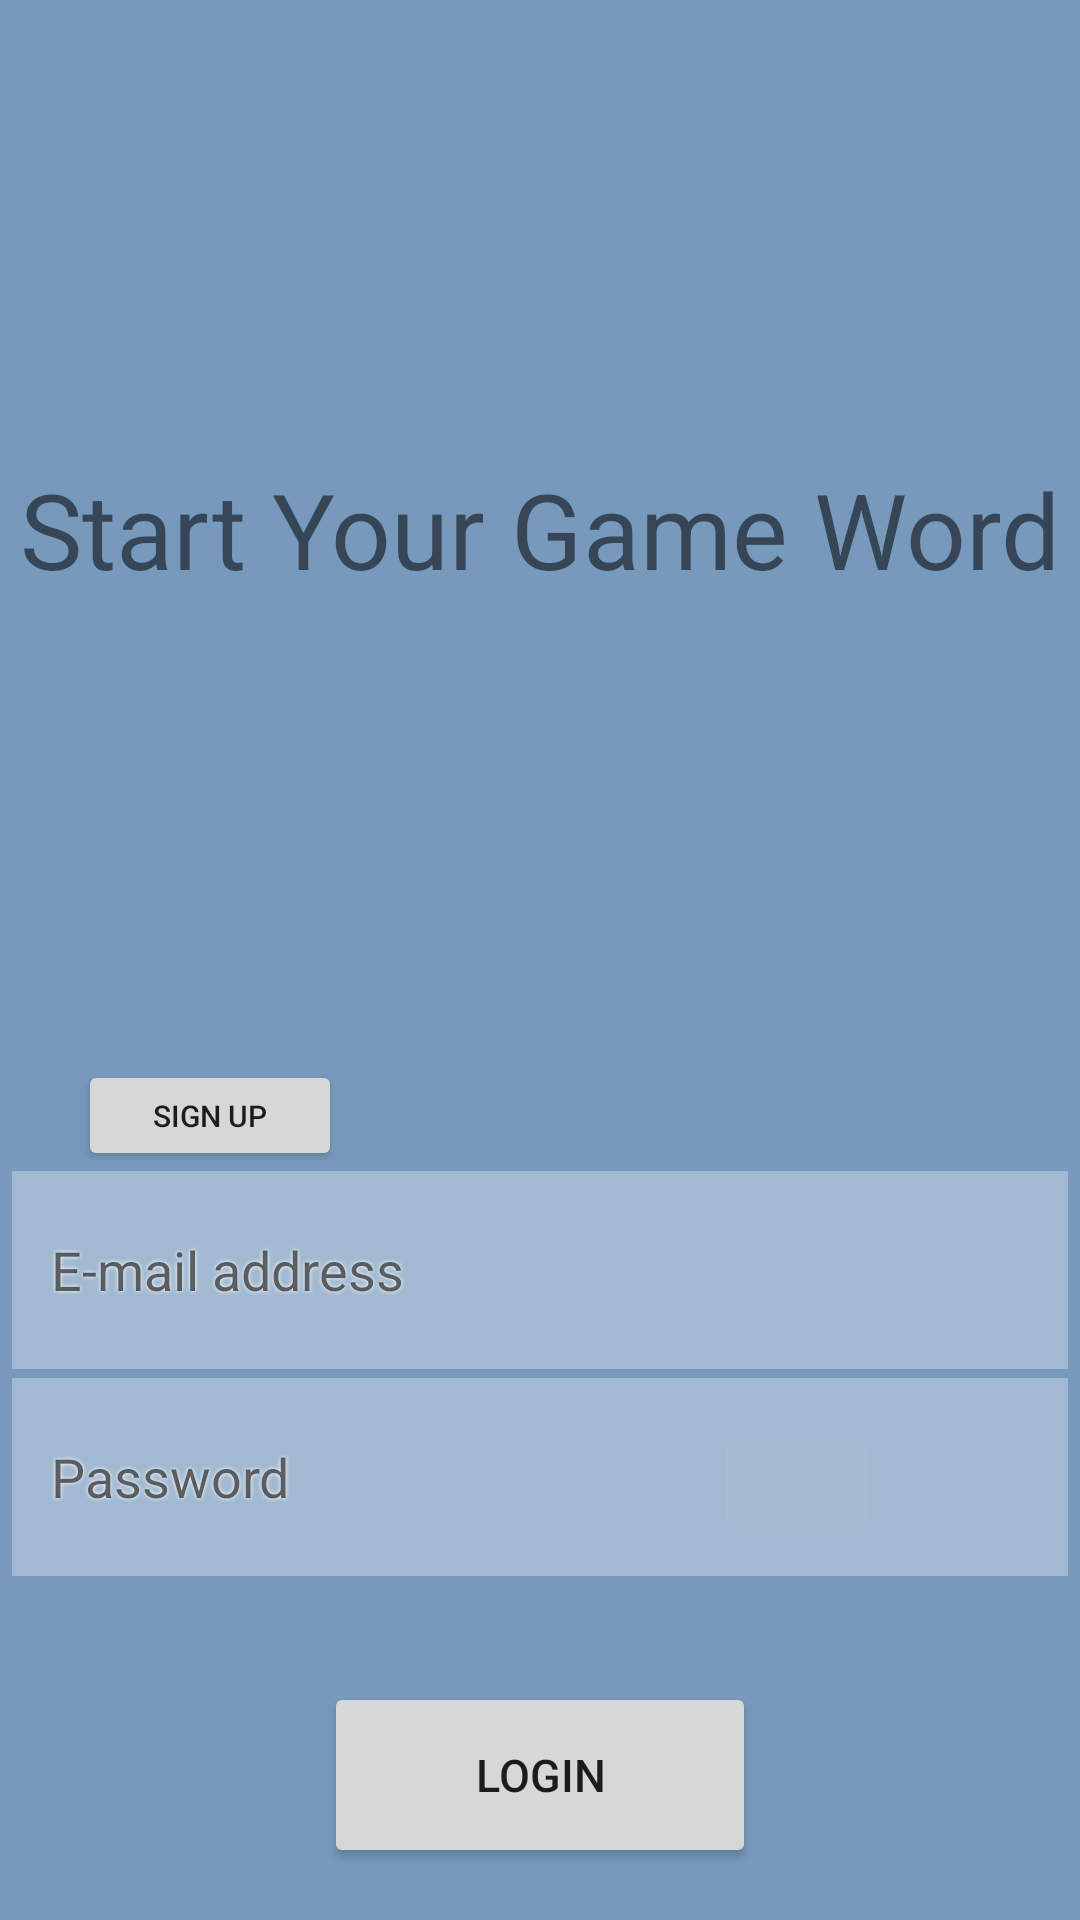

Produce the Android XML layout that renders to this screen, including the resource entries it uses.
<!-- AndroidManifest.xml: application theme Theme.GameBan -->
<!-- res/layout/fragment_login.xml -->
<?xml version="1.0" encoding="utf-8"?>
<androidx.constraintlayout.widget.ConstraintLayout xmlns:android="http://schemas.android.com/apk/res/android"
    xmlns:app="http://schemas.android.com/apk/res-auto"
    xmlns:tools="http://schemas.android.com/tools"
    android:layout_width="match_parent"
    android:layout_height="match_parent"
    app:passwordToggleEnabled="true"
    tools:context=".loginSignup.LoginPage">


    <TextView
        android:id="@+id/loginTitle"
        android:layout_width="wrap_content"
        android:layout_height="wrap_content"
        android:text="Start Your Game Word"
        android:textSize="35dp"

        app:layout_constraintBottom_toBottomOf="parent"
        app:layout_constraintEnd_toEndOf="parent"
        app:layout_constraintStart_toStartOf="parent"
        app:layout_constraintTop_toTopOf="parent"
        app:layout_constraintVertical_bias="0.258" />

    <Button
        android:id="@+id/signUpBtn"
        android:layout_width="wrap_content"
        android:layout_height="37dp"
        android:text="Sign Up"
        android:textSize="10dp"
        android:visibility="visible"
        app:layout_constraintBottom_toBottomOf="parent"
        app:layout_constraintEnd_toEndOf="parent"
        app:layout_constraintHorizontal_bias="0.095"
        app:layout_constraintStart_toStartOf="parent"
        app:layout_constraintTop_toTopOf="parent"
        app:layout_constraintVertical_bias="0.586" />

    <EditText
        android:id="@+id/emailEditText"
        android:layout_width="352dp"
        android:layout_height="66dp"
        android:background="#50FFFFFF"
        android:hint="   E-mail address"
        android:shadowColor="#FFFFFF"
        android:shadowRadius="3.0"
        android:singleLine="true"
        app:layout_constraintBottom_toBottomOf="parent"
        app:layout_constraintEnd_toEndOf="parent"
        app:layout_constraintHorizontal_bias="0.5"
        app:layout_constraintStart_toStartOf="parent"
        app:layout_constraintTop_toTopOf="parent"
        app:layout_constraintVertical_bias="0.68" />

    <EditText
        android:id="@+id/passwordEditText"
        android:layout_width="352dp"
        android:layout_height="66dp"
        android:background="#50FFFFFF"
        android:hint="   Password"
        android:inputType="textPassword"
        android:shadowColor="#FFFFFF"
        android:shadowRadius="3.0"
        android:singleLine="true"
        app:layout_constraintBottom_toBottomOf="parent"
        app:layout_constraintEnd_toEndOf="parent"
        app:layout_constraintHorizontal_bias="0.5"
        app:layout_constraintStart_toStartOf="parent"
        app:layout_constraintTop_toTopOf="parent"
        app:layout_constraintVertical_bias="0.8" />

    <Button
        android:id="@+id/loginBtn"
        android:layout_width="144dp"
        android:layout_height="62dp"
        android:text="Login"
        android:textSize="15dp"
        app:layout_constraintBottom_toBottomOf="parent"
        app:layout_constraintEnd_toEndOf="parent"
        app:layout_constraintHorizontal_bias="0.5"
        app:layout_constraintStart_toStartOf="parent"
        app:layout_constraintTop_toTopOf="parent"
        app:layout_constraintVertical_bias="0.97" />

    <TextView
        android:id="@+id/errorText"
        android:layout_width="375dp"
        android:layout_height="wrap_content"
        android:text=""
        android:textColor="#FF0000"
        app:layout_constraintBottom_toBottomOf="parent"
        app:layout_constraintEnd_toEndOf="parent"
        app:layout_constraintHorizontal_bias="0.555"
        app:layout_constraintStart_toStartOf="parent"
        app:layout_constraintTop_toTopOf="parent"
        app:layout_constraintVertical_bias="0.844" />

    <ImageButton
        android:id="@+id/backBtn"
        android:layout_width="wrap_content"
        android:layout_height="wrap_content"
        android:background="@drawable/ic_baseline_arrow_back_ios_24"
        app:layout_constraintBottom_toBottomOf="parent"
        app:layout_constraintEnd_toEndOf="parent"
        app:layout_constraintHorizontal_bias="0.061"
        app:layout_constraintStart_toStartOf="parent"
        app:layout_constraintTop_toTopOf="parent"
        app:layout_constraintVertical_bias="0.023" />

    <ProgressBar
        android:id="@+id/loginProgressBar"
        android:layout_width="40dp"
        android:layout_height="40dp"
        android:layout_marginBottom="40dp"
        android:visibility="gone"
        app:layout_constraintBottom_toBottomOf="parent"
        app:layout_constraintEnd_toEndOf="parent"
        app:layout_constraintStart_toStartOf="parent"
        app:layout_constraintTop_toTopOf="parent" />

    <ImageButton
        android:id="@+id/passwordCheck"
        android:layout_width="55dp"
        android:layout_height="40dp"
        android:backgroundTint="#05FFFFFF"
        app:layout_constraintBottom_toBottomOf="parent"
        app:layout_constraintEnd_toEndOf="parent"
        app:layout_constraintHorizontal_bias="0.78"
        app:layout_constraintStart_toStartOf="parent"
        app:layout_constraintTop_toTopOf="parent"
        app:layout_constraintVertical_bias="0.791" />

    <ImageButton
        android:id="@+id/clearEmailBtn"
        android:layout_width="wrap_content"
        android:layout_height="wrap_content"
        android:background="@drawable/ic_baseline_clear_24"
        app:layout_constraintBottom_toBottomOf="parent"
        app:layout_constraintEnd_toEndOf="parent"
        app:layout_constraintHorizontal_bias="0.899"
        app:layout_constraintStart_toStartOf="parent"
        app:layout_constraintTop_toTopOf="parent"
        app:layout_constraintVertical_bias="0.671" />

    <ImageButton
        android:id="@+id/clearPasswordBtn"
        android:layout_width="wrap_content"
        android:layout_height="wrap_content"
        android:background="@drawable/ic_baseline_clear_24"
        app:layout_constraintBottom_toBottomOf="parent"
        app:layout_constraintEnd_toEndOf="parent"
        app:layout_constraintHorizontal_bias="0.899"
        app:layout_constraintStart_toStartOf="parent"
        app:layout_constraintTop_toTopOf="parent"
        app:layout_constraintVertical_bias="0.786" />


</androidx.constraintlayout.widget.ConstraintLayout>
<!-- resources referenced by this layout -->
<resources>
  <style name="Theme.GameBan" parent="Theme.MaterialComponents.DayNight.DarkActionBar">
          
          <item name="colorPrimary">#80FFFFFF</item>
          <item name="colorPrimaryVariant">@color/purple_700</item>
          <item name="colorOnPrimary">@color/black</item>
          <item name="android:colorBackground">@color/background</item>
          
          <item name="colorSecondary">@color/teal_200</item>
          <item name="colorSecondaryVariant">@color/teal_700</item>
          <item name="colorOnSecondary">@color/black</item>
          
          <item name="android:statusBarColor" tools:targetApi="l">?attr/colorPrimaryVariant</item>
          
      </style>
  <color name="purple_700">#FF3700B3</color>
  <color name="black">#FF000000</color>
  <color name="background">#779ABC</color>
  <color name="teal_200">#FF03DAC5</color>
  <color name="teal_700">#FF018786</color>
</resources>
